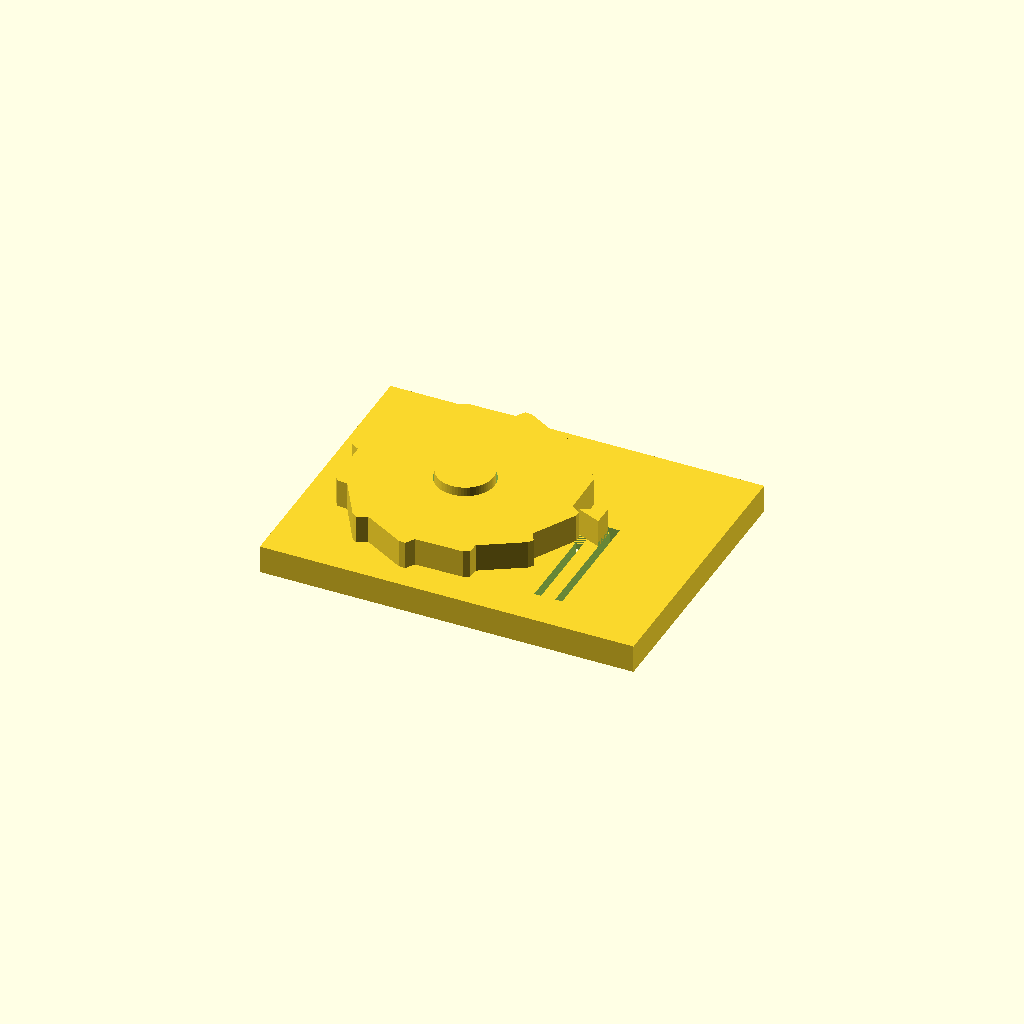
Cell 1 — every parameter at its default value.
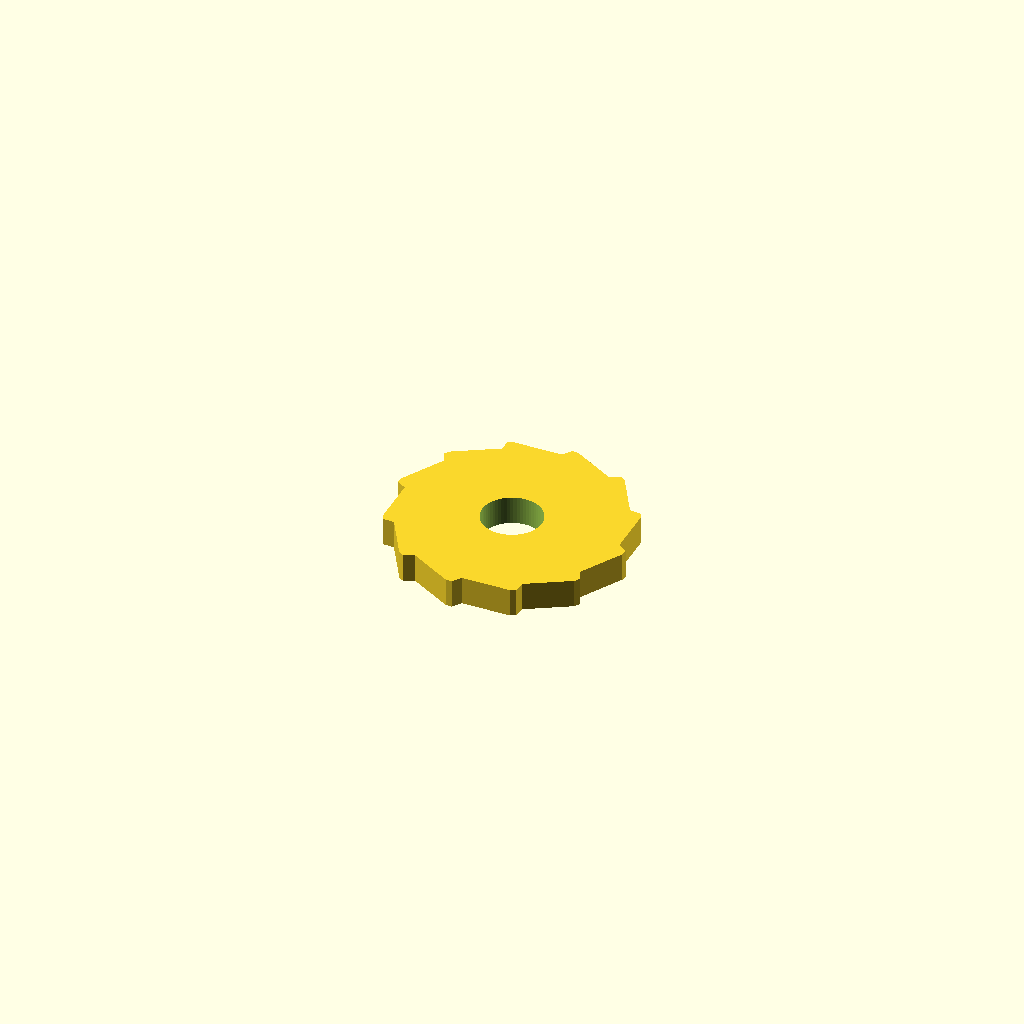
Cell 2: part = "wheel" (everything else at default).
One fixed orthographic camera (rotation 55°, 0°, 25°; colour scheme Cornfield) for every cell.
Source of the model, results/stress/ratchet/20261102T195112Z/verify/b2633f6a2af711ae/src/model.scad:
/* Ratchet wheel with spring pawl - desk demo, PLA, 0.4 mm nozzle, no supports.
   Wheel (~50 mm, 12 teeth) turns on a post; the pawl is part of the base on a
   flexible arm cut from the plate. Free way is clockwise seen from above
   (negative rotation about +Z). */
part = "assembly"; // [wheel:Wheel, base:Base, assembly:Assembly]

cadverify_only = "";
module instance(name, part, unit = 1) {
    echo(cadverify_instance = [name, part, unit]);
    if (cadverify_only == "" || cadverify_only == name) children();
}

// ---------- parameters (mm) ----------
Rtip = 25;          // wheel outer radius (50 mm across)
Rroot = 23;         // wheel root radius (tooth height 2 mm)
wheel_t = 6;        // wheel thickness
hole_D = 12.6;      // wheel centre hole diameter
post_D = 12;        // base post diameter (0.6 mm play on diameter)
post_h = 8;         // post height above base top
base_t = 6;         // base plate thickness
base_x = 80;
base_y = 60;
wheel_cx = -10;     // wheel centre in base/assembly XY
wheel_cy = 0;
wheel_gap = 0.2;    // wheel bottom above base top
wheel_lift_z = base_t + wheel_gap;   // 6.2 wheel bottom in assembly
post_top_z = base_t + post_h;        // 14
pawl_tip_x = 14.2;  // pawl tip: 0.8 inside tip circle, 1.2 off root
beam_x0 = 16.5; beam_x1 = 19.5;      // flexible arm: 3 mm wide ...
beam_y0 = -22; beam_y1 = 3;          // ... 25 mm long, fixed south, free north
slot_w = 1.5;       // slot width (clears a 0.4 mm nozzle)
pawl_h = 6;         // pawl height above plate (meets wheel band 6.2..12.2)
rest_angle = 0;     // gullet bottom centred on pawl tip

// tooth k: root at 30k, shallow rise to tip at 30k+24, tip land to +27,
// steep drop to root at +30. Shallow face cams the pawl out (free way),
// steep face pushes along the arm (locks reverse).
function wheel_pts() = [
    for(k=[0:11]) for(j=[0:2])
        j==0 ? [Rroot*cos(k*30), Rroot*sin(k*30)]
      : j==1 ? [Rtip*cos(k*30+24), Rtip*sin(k*30+24)]
             : [Rtip*cos(k*30+27), Rtip*sin(k*30+27)]
];

module wheel() {
    difference() {
        linear_extrude(height=wheel_t, convexity=4)
            polygon(points=wheel_pts());
        translate([0,0,-1]) cylinder(d=hole_D, h=wheel_t+2, $fn=64);
    }
}

module base() {
    difference() {
        union() {
            // plate
            translate([-base_x/2, -base_y/2, 0]) cube([base_x, base_y, base_t]);
            // post the wheel turns on
            translate([wheel_cx, wheel_cy, base_t]) cylinder(d=post_D, h=post_h, $fn=64);
            // pawl wedge: tip near the wheel, root fused onto the free end of the arm
            translate([0,0,base_t]) linear_extrude(height=pawl_h, convexity=2)
                polygon(points=[[pawl_tip_x, 0],[beam_x1, 2.2],[beam_x1, -2.2]]);
        }
        // U-slot freeing the arm (one connected through opening) + window under pawl tip
        translate([beam_x0-slot_w, beam_y0, -1]) cube([slot_w, 19, base_t+2]); // west x15..16.5 y-22..-3
        translate([beam_x1, beam_y0, -1]) cube([slot_w, 26.5, base_t+2]);      // east x19.5..21 y-22..4.5
        translate([beam_x0-slot_w, beam_y1, -1]) cube([6, slot_w, base_t+2]);  // north x15..21 y3..4.5
        translate([12, -3, -1]) cube([4.5, 6, base_t+1]);                         // window x12..16.5 y-3..3 (plate only)
    }
}

module assembly() {
    instance("base_inst", "base", 1) base();
    instance("wheel_inst", "wheel", 1)
        translate([wheel_cx, wheel_cy, wheel_lift_z]) rotate([0,0,rest_angle]) wheel();
}

// ---------- specs (computed from parameters) ----------
wheel_spec = [
    ["bounds", [[-Rtip, -Rtip, 0], [Rtip, Rtip, wheel_t]]],
    ["bodies", 1],
    ["through_holes", 1],
    ["support_faces", [["bed", "-z", 800]]],
    ["overhangs_allowed", []],
    ["copies", 1],
    ["details", [
        ["axle_hole", "hole", [0, 0, wheel_t+4], [0, 0, -1], [[0, hole_D], [3, hole_D]]],
        ["rim_thick", "thickness", [15, 0, wheel_t+4], [0, 0, -1], wheel_t],
        ["tooth0", "material", [[22.05, 7.71, 0], [23.05, 8.71, wheel_t]], 0.5],
        ["tooth4", "material", [[-18.89, 14.93, 0], [-17.89, 15.93, wheel_t]], 0.5],
        ["tooth8", "material", [[-4.67, -24.14, 0], [-3.67, -23.14, wheel_t]], 0.5]
    ]]
];

base_spec = [
    ["bounds", [[-base_x/2, -base_y/2, 0], [base_x/2, base_y/2, post_top_z]]],
    ["bodies", 1],
    ["through_holes", 1],
    ["support_faces", [["bed", "-z", 2000]]],
    ["overhangs_allowed", [["pawl bridges slot", [[14, -1.5, 5.9], [17, 1.5, 6.1]]]]],
    ["copies", 1],
    ["details", [
        ["plate_thick", "thickness", [0, -28, base_t+4], [0, 0, -1], base_t],
        ["post_dia", "thickness", [wheel_cx-10, wheel_cy, base_t+post_h-1], [1, 0, 0], post_D],
        ["post_core", "material", [[wheel_cx-2, -2, 8], [wheel_cx+2, 2, 13]], 0.8],
        ["arm_width", "thickness", [beam_x0-0.75, -16, 3], [1, 0, 0], beam_x1-beam_x0],
        ["arm_full", "material", [[17, -20, 0], [19, -12, base_t]], 0.8],
        ["slot_gap", "void", [[beam_x0-slot_w, -20, 0], [beam_x0, -10, base_t]], 0.8],
        ["window_void", "void", [[12.5, -2.5, 0], [16, 2.5, base_t]], 0.8],
        ["pawl_tip", "material", [[14.9, -0.2, 8], [15.7, 0.2, 11]], 0.5],
        ["pawl_height", "thickness", [14.5, 0, base_t+pawl_h+3], [0, 0, -1], pawl_h]
    ]]
];

assembly_spec = [
    ["bounds", [[-base_x/2, -base_y/2, 0], [base_x/2, base_y/2, post_top_z]]],
    ["support_faces", [["desk", "-z", 2000]]],
    ["allowed_interferences", []],
    ["motions", [
        ["spin_free", ["wheel_inst"], "rotate", [wheel_cx, wheel_cy, wheel_lift_z], [0, 0, 1], [0, -360],
            ["flex", [["wheel_inst", "base_inst", 0.9, "pawl clicks over teeth"]]]]
    ]],
    ["assembly_order", [
        [["base_inst"], [0, 0, 0]],
        [["wheel_inst"], [0, 0, -1]]
    ]]
];

if (part == "wheel") {
    echo(cadverify_spec = wheel_spec);
    wheel();
} else if (part == "base") {
    echo(cadverify_spec = base_spec);
    base();
} else {
    echo(cadverify_spec = assembly_spec);
    assembly();
}
Customizer parameters (derived from the source; name, type, default, range or options):
part: string, default "assembly", options "wheel", "base", "assembly"
cadverify_only: string, default ""
